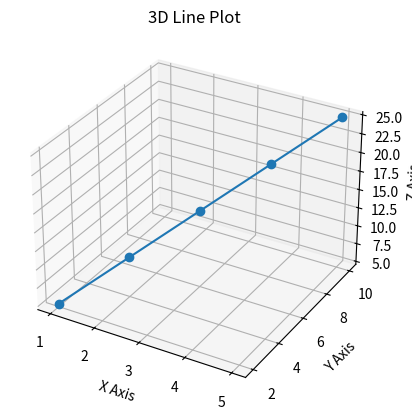

Source code (Python):

import matplotlib.pyplot as plt

fig = plt.figure()
ax = fig.add_subplot(111, projection="3d")

x = [1, 2, 3, 4, 5]
y = [2, 4, 6, 8, 10]
z = [5, 10, 15, 20, 25]

ax.plot(x, y, z, marker="o")

ax.set_title("3D Line Plot")
ax.set_xlabel("X Axis")
ax.set_ylabel("Y Axis")
ax.set_zlabel("Z Axis")

plt.show()
